Image classification data set "A_nok" (SrujanVaddiparthi/DSCI601-generative-ai-for-sustainability on GitHub). Class labels (2): scratches, spots.

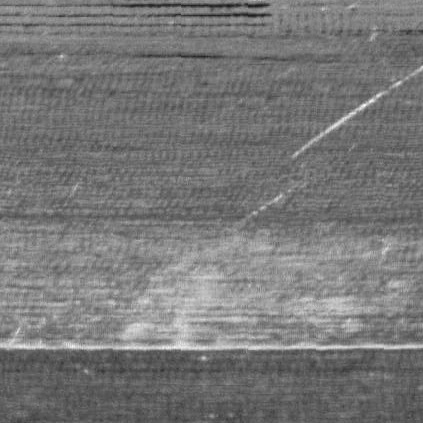
Label: scratches

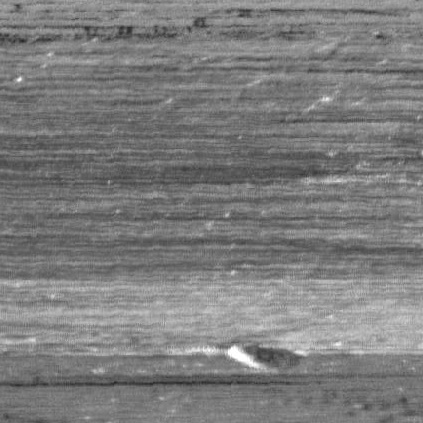
Label: scratches

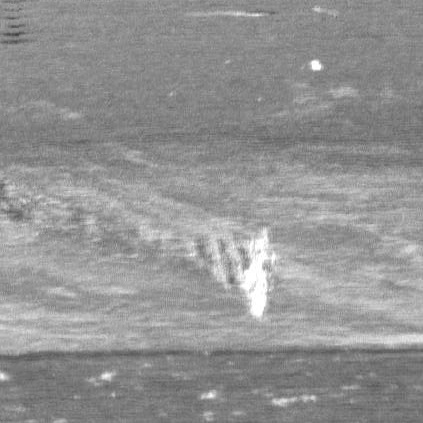
Label: spots

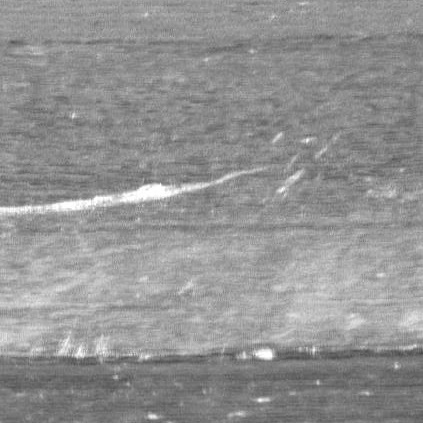
Label: scratches

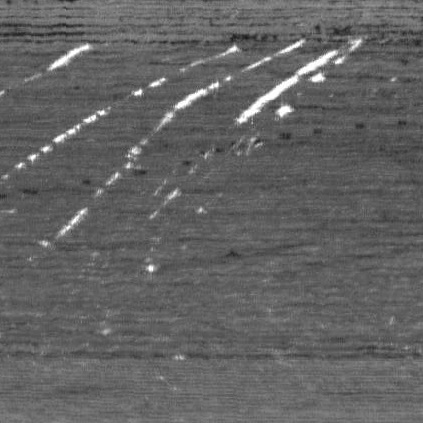
Label: scratches

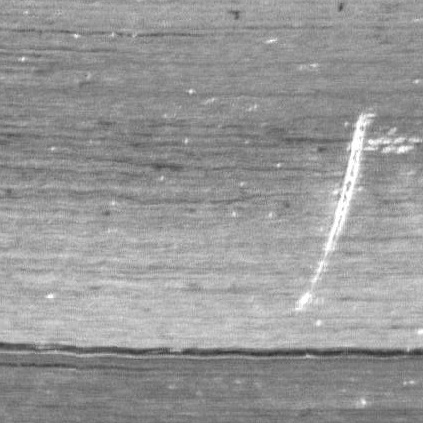
Label: scratches
